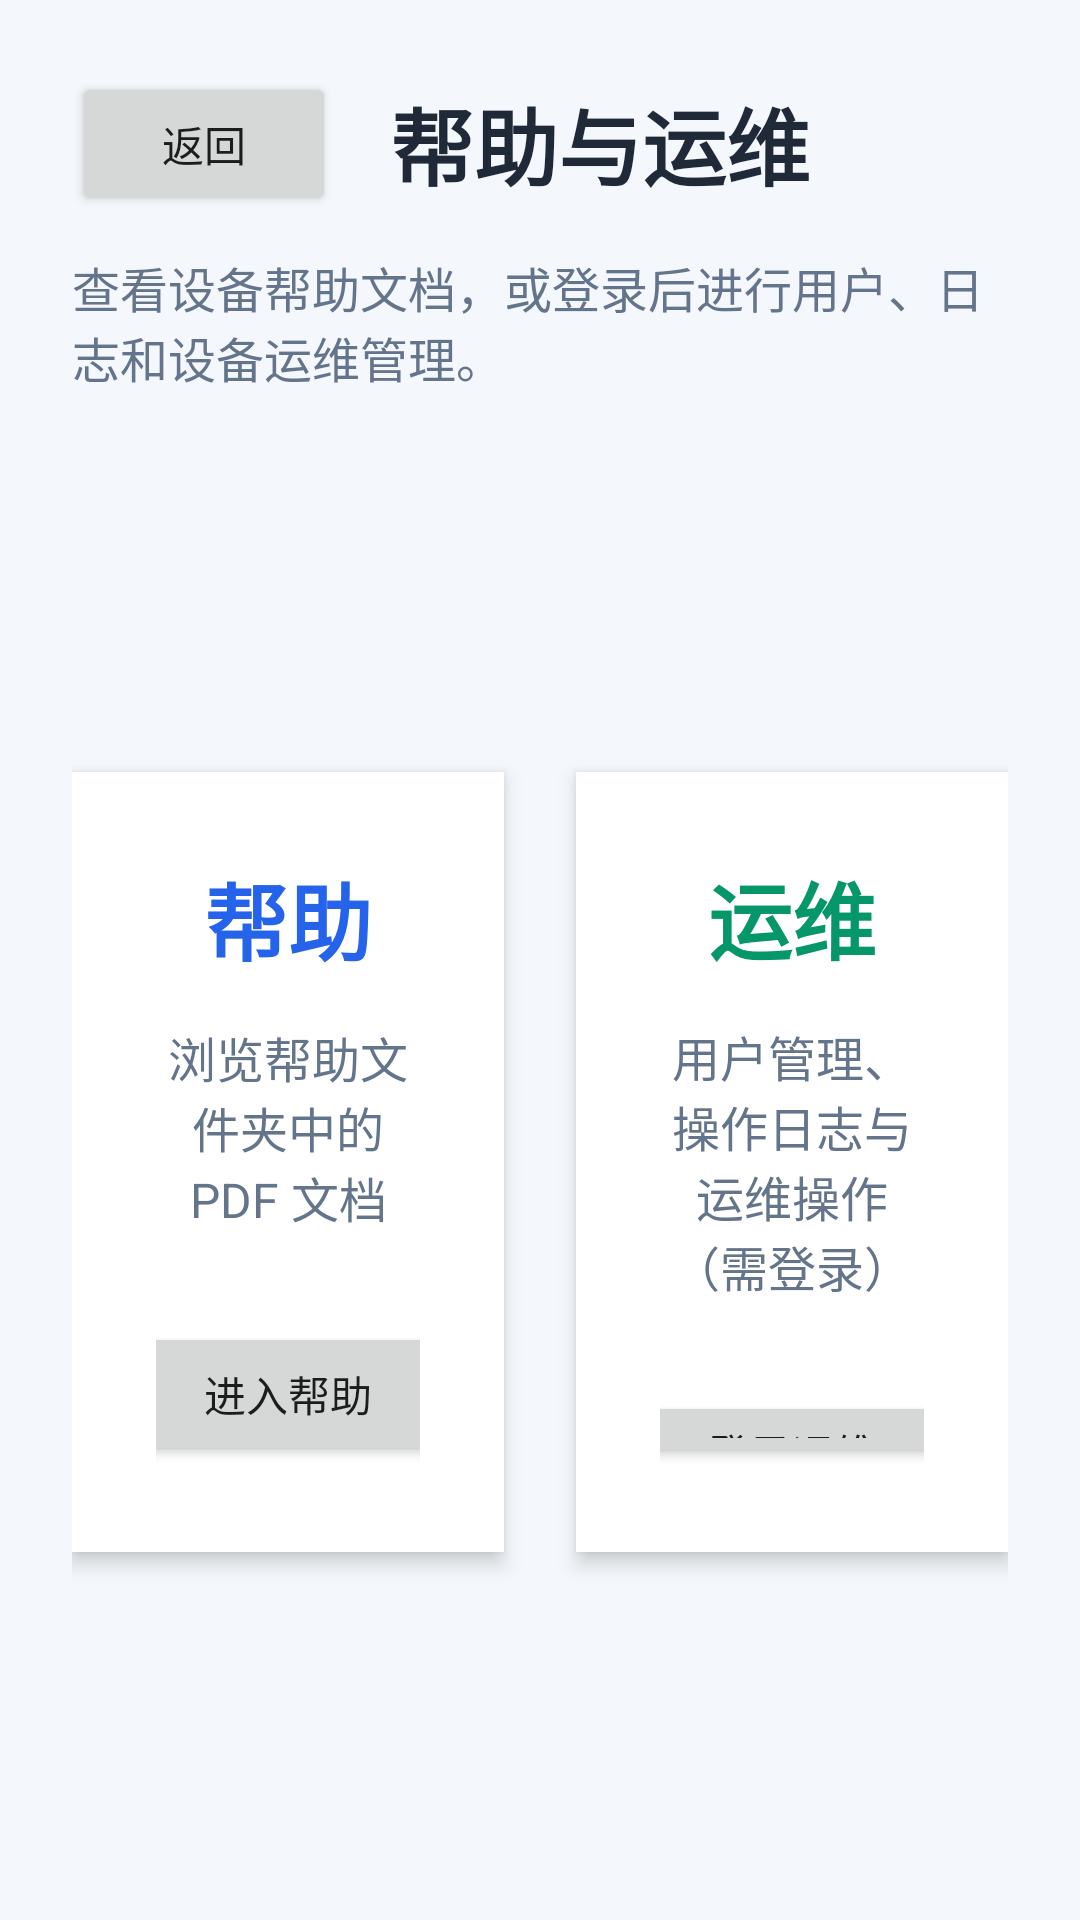

Reconstruct the res/layout file that produces this screen, plus the resources it refers to.
<!-- AndroidManifest.xml: application theme Theme.WellYearn -->
<!-- res/layout/activity_help_operation.xml -->
<?xml version="1.0" encoding="utf-8"?>
<LinearLayout xmlns:android="http://schemas.android.com/apk/res/android"
    android:id="@+id/main"
    android:layout_width="match_parent"
    android:layout_height="match_parent"
    android:background="#F4F7FB"
    android:orientation="vertical"
    android:padding="24dp">

    <LinearLayout
        android:layout_width="match_parent"
        android:layout_height="wrap_content"
        android:gravity="center_vertical"
        android:orientation="horizontal">

        <Button
            android:id="@+id/buttonBack"
            android:layout_width="wrap_content"
            android:layout_height="wrap_content"
            android:text="返回" />

        <TextView
            android:layout_width="0dp"
            android:layout_height="wrap_content"
            android:layout_marginStart="18dp"
            android:layout_weight="1"
            android:text="帮助与运维"
            android:textColor="#1F2937"
            android:textSize="28sp"
            android:textStyle="bold" />
    </LinearLayout>

    <TextView
        android:layout_width="match_parent"
        android:layout_height="wrap_content"
        android:layout_marginTop="12dp"
        android:text="查看设备帮助文档，或登录后进行用户、日志和设备运维管理。"
        android:textColor="#64748B"
        android:textSize="16sp" />

    <LinearLayout
        android:layout_width="match_parent"
        android:layout_height="0dp"
        android:layout_marginTop="28dp"
        android:layout_weight="1"
        android:gravity="center"
        android:orientation="horizontal">

        <LinearLayout
            android:layout_width="0dp"
            android:layout_height="260dp"
            android:layout_marginEnd="12dp"
            android:layout_weight="1"
            android:background="#FFFFFF"
            android:elevation="4dp"
            android:gravity="center"
            android:orientation="vertical"
            android:padding="28dp">

            <TextView
                android:layout_width="wrap_content"
                android:layout_height="wrap_content"
                android:text="帮助"
                android:textColor="#2563EB"
                android:textSize="28sp"
                android:textStyle="bold" />

            <TextView
                android:layout_width="match_parent"
                android:layout_height="wrap_content"
                android:layout_marginTop="14dp"
                android:gravity="center"
                android:text="浏览帮助文件夹中的 PDF 文档"
                android:textColor="#64748B"
                android:textSize="16sp" />

            <Button
                android:id="@+id/buttonHelp"
                android:layout_width="220dp"
                android:layout_height="wrap_content"
                android:layout_marginTop="30dp"
                android:text="进入帮助" />
        </LinearLayout>

        <LinearLayout
            android:layout_width="0dp"
            android:layout_height="260dp"
            android:layout_marginStart="12dp"
            android:layout_weight="1"
            android:background="#FFFFFF"
            android:elevation="4dp"
            android:gravity="center"
            android:orientation="vertical"
            android:padding="28dp">

            <TextView
                android:layout_width="wrap_content"
                android:layout_height="wrap_content"
                android:text="运维"
                android:textColor="#059669"
                android:textSize="28sp"
                android:textStyle="bold" />

            <TextView
                android:layout_width="match_parent"
                android:layout_height="wrap_content"
                android:layout_marginTop="14dp"
                android:gravity="center"
                android:text="用户管理、操作日志与运维操作（需登录）"
                android:textColor="#64748B"
                android:textSize="16sp" />

            <Button
                android:id="@+id/buttonMaintenance"
                android:layout_width="220dp"
                android:layout_height="wrap_content"
                android:layout_marginTop="30dp"
                android:text="登录运维" />
        </LinearLayout>
    </LinearLayout>
</LinearLayout>
<!-- resources referenced by this layout -->
<resources>
  <style name="Theme.WellYearn" parent="Theme.MaterialComponents.DayNight.DarkActionBar">
          
          <item name="colorPrimary">@color/purple_500</item>
          <item name="colorPrimaryVariant">@color/purple_700</item>
          <item name="colorOnPrimary">@color/white</item>
          
          <item name="colorSecondary">@color/teal_200</item>
          <item name="colorSecondaryVariant">@color/teal_700</item>
          <item name="colorOnSecondary">@color/black</item>
          
          <item name="android:statusBarColor">?attr/colorPrimaryVariant</item>
          
      </style>
  <!-- not gathered from this repository: default colours our renderer supplied (Android Studio template values) -->
  <color name="purple_500">#FF6200EE</color>
  <color name="purple_700">#FF3700B3</color>
  <color name="teal_200">#FF03DAC5</color>
  <color name="teal_700">#FF018786</color>
  <color name="black">#FF000000</color>
  <color name="white">#FFFFFFFF</color>
</resources>
